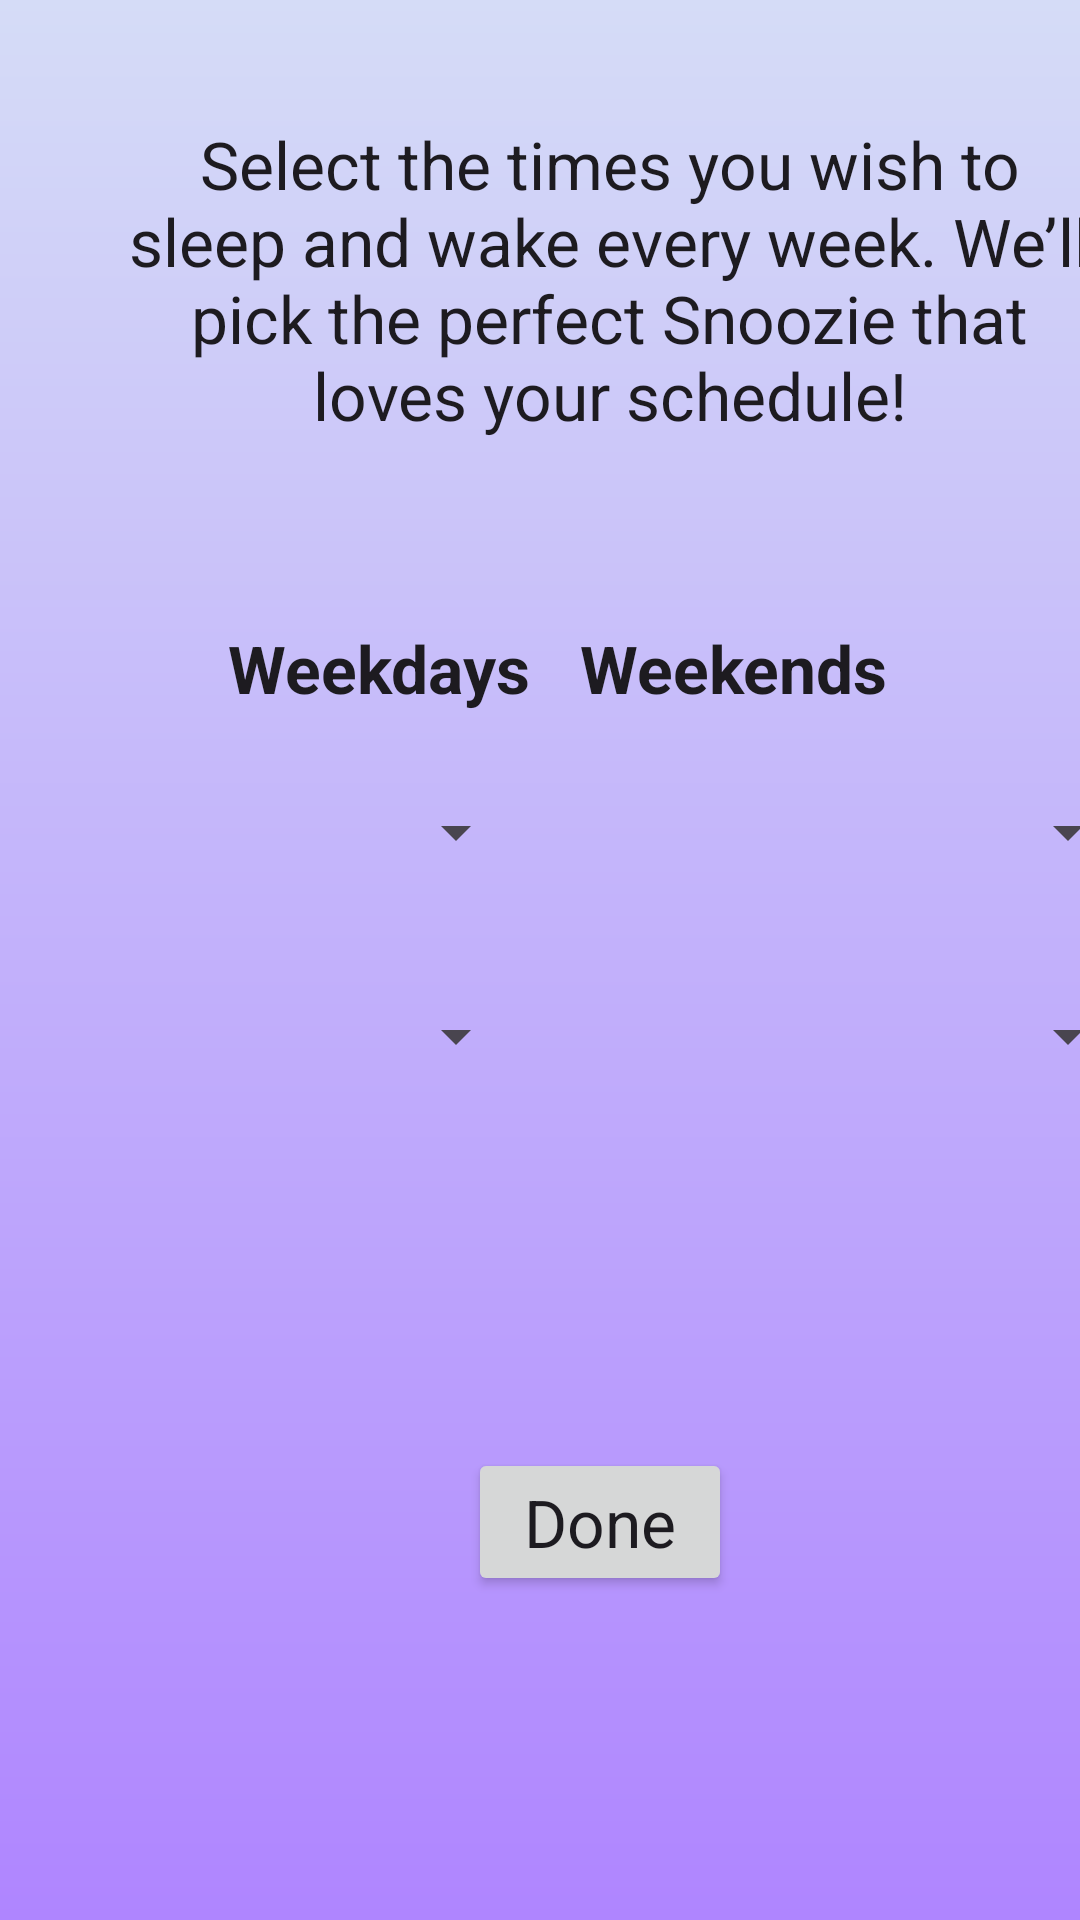

Produce the Android XML layout that renders to this screen, including the resource entries it uses.
<!-- AndroidManifest.xml: application theme Theme.Snooziroo -->
<!-- res/layout/activity_time_select.xml -->
<?xml version="1.0" encoding="utf-8"?>
<androidx.constraintlayout.widget.ConstraintLayout xmlns:android="http://schemas.android.com/apk/res/android"
    xmlns:app="http://schemas.android.com/apk/res-auto"
    xmlns:tools="http://schemas.android.com/tools"
    android:layout_width="match_parent"
    android:layout_height="match_parent"
    android:background="@drawable/gradient_background"
    tools:context=".TimeSelectActivity">

    <ImageView
        android:layout_width="match_parent"
        android:layout_height="40dp"
        android:layout_marginTop="176dp"
        android:src="@drawable/sleep"
        app:layout_constraintStart_toStartOf="parent"
        app:layout_constraintTop_toBottomOf="@+id/SelectText" />

    <ImageView
        android:layout_width="match_parent"
        android:layout_height="40dp"
        android:layout_marginTop="104dp"
        android:src="@drawable/wake"
        app:layout_constraintStart_toStartOf="parent"
        app:layout_constraintTop_toBottomOf="@+id/SelectText" />

    <TextView
        android:id="@+id/SelectText"
        android:layout_width="326dp"
        android:layout_height="wrap_content"
        android:layout_marginStart="40dp"
        android:layout_marginTop="40dp"
        android:text="@string/select_message"
        android:gravity="center"
        android:textAppearance="@style/TextAppearance.AppCompat.Large"
        app:layout_constraintStart_toStartOf="parent"
        app:layout_constraintTop_toTopOf="parent" />

    <TextView
        android:id="@+id/weekdayText"
        android:layout_width="wrap_content"
        android:layout_height="wrap_content"
        android:layout_marginStart="76dp"
        android:layout_marginTop="208dp"
        android:text="@string/weekdays"
        android:textStyle="bold"
        android:textAppearance="@style/TextAppearance.AppCompat.Large"
        app:layout_constraintStart_toStartOf="parent"
        app:layout_constraintTop_toTopOf="parent" />

    <TextView
        android:id="@+id/weekendText"
        android:layout_width="wrap_content"
        android:layout_height="wrap_content"
        android:layout_marginTop="208dp"
        android:layout_marginEnd="64dp"
        android:text="@string/weekends"
        android:textAppearance="@style/TextAppearance.AppCompat.Large"
        android:textStyle="bold"
        app:layout_constraintEnd_toEndOf="parent"
        app:layout_constraintTop_toTopOf="parent" />

    <Spinner
        android:id="@+id/weekdayWake"
        android:layout_width="128dp"
        android:layout_height="64dp"
        android:layout_marginStart="48dp"
        android:layout_marginTop="8dp"
        app:layout_constraintStart_toStartOf="parent"
        app:layout_constraintTop_toBottomOf="@+id/weekdayText" />

    <Spinner
        android:id="@+id/weekdaySleep"
        android:layout_width="128dp"
        android:layout_height="64dp"
        android:layout_marginStart="48dp"
        android:layout_marginTop="4dp"
        app:layout_constraintStart_toStartOf="parent"
        app:layout_constraintTop_toBottomOf="@+id/weekdayWake" />

    <Spinner
        android:id="@+id/weekendWake"
        android:layout_width="128dp"
        android:layout_height="64dp"
        android:layout_marginStart="252dp"
        android:layout_marginTop="8dp"
        app:layout_constraintStart_toStartOf="parent"
        app:layout_constraintTop_toBottomOf="@+id/weekendText" />

    <Spinner
        android:id="@+id/weekendSleep"
        android:layout_width="128dp"
        android:layout_height="64dp"
        android:layout_marginStart="252dp"
        android:layout_marginTop="4dp"
        app:layout_constraintStart_toStartOf="parent"
        app:layout_constraintTop_toBottomOf="@+id/weekendWake" />

    <Button
        android:id="@+id/doneButton"
        android:layout_width="wrap_content"
        android:layout_height="wrap_content"
        android:layout_marginStart="156dp"
        android:layout_marginBottom="108dp"
        android:text="@string/done"
        android:textAppearance="@style/TextAppearance.AppCompat.Large"
        app:layout_constraintBottom_toBottomOf="parent"
        app:layout_constraintStart_toStartOf="parent" />
</androidx.constraintlayout.widget.ConstraintLayout>
<!-- resources referenced by this layout -->
<resources>
  <!-- drawable gradient_background (drawable) -->
  <?xml version="1.0" encoding="utf-8"?>
  
  <shape xmlns:android="http://schemas.android.com/apk/res/android">
      <gradient
          android:startColor="#d5dcf7"
          android:endColor="#af85ff"
          android:angle="270" />
  </shape>
  <string name="done">Done</string>
  <string name="select_message">Select the times you wish to sleep and wake every week. We’ll pick the perfect Snoozie that loves your schedule!</string>
  <string name="weekdays">Weekdays</string>
  <string name="weekends">Weekends</string>
  <style name="Theme.Snooziroo" parent="Base.Theme.Snooziroo" />
  <style name="Base.Theme.Snooziroo" parent="Theme.Material3.DayNight.NoActionBar">
          
          
      </style>
</resources>
